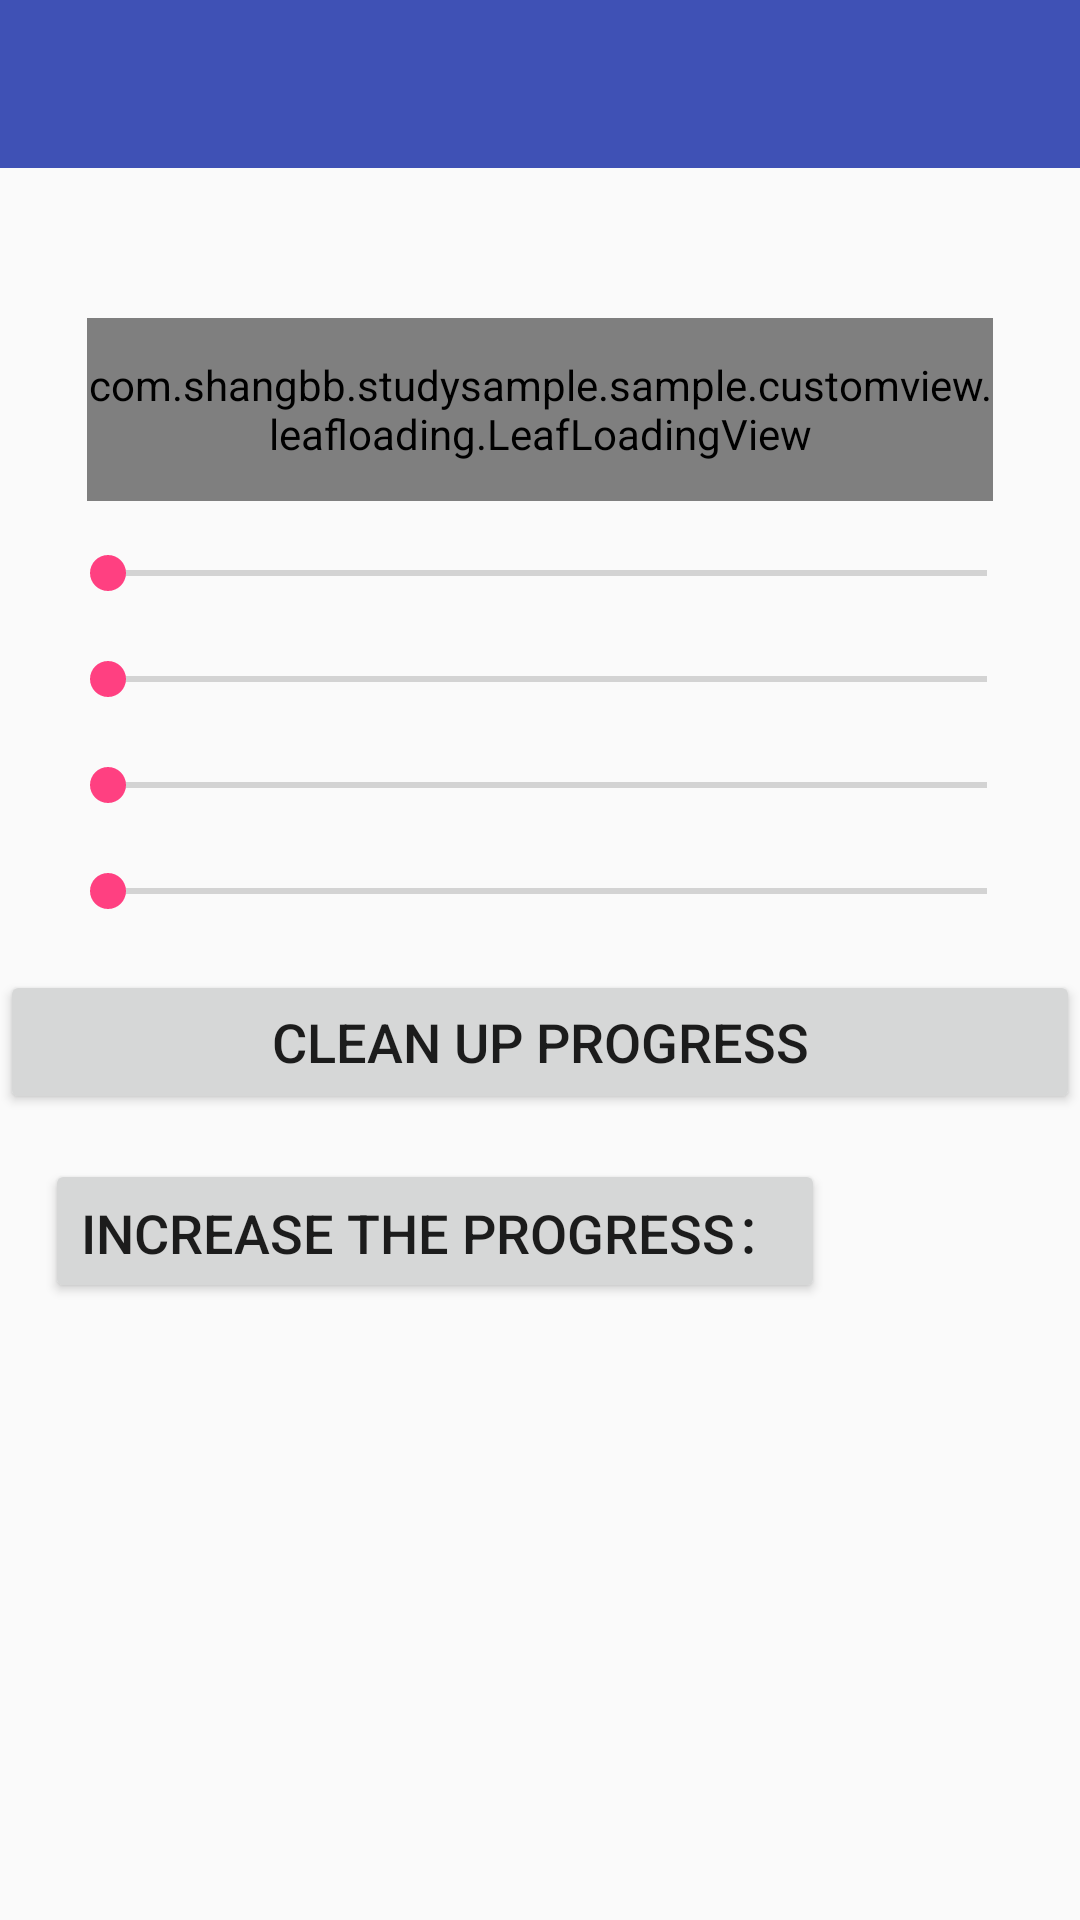

The Android layout XML behind this screen, and the referenced resources:
<!-- AndroidManifest.xml: application theme AppTheme -->
<!-- res/layout/activity_leafloading_view.xml -->
<?xml version="1.0" encoding="utf-8"?>
<LinearLayout xmlns:android="http://schemas.android.com/apk/res/android"
              android:orientation="vertical"
              android:layout_width="match_parent"
              android:layout_height="match_parent">

    <include layout="@layout/toolbar"/>

    <RelativeLayout
        android:id="@+id/leaf_content"
        android:layout_width="match_parent"
        android:layout_height="wrap_content"
        android:layout_marginTop="50dp" >

        <com.shangbb.studysample.sample.customview.leafloading.LeafLoadingView
            android:id="@+id/leaf_loading"
            android:layout_width="302dp"
            android:layout_height="61dp"
            android:layout_centerHorizontal="true" />

        <ImageView
            android:id="@+id/fan_pic"
            android:layout_width="wrap_content"
            android:layout_height="wrap_content"
            android:layout_alignParentRight="true"
            android:layout_centerVertical="true"
            android:layout_marginRight="35dp"
            android:src="@drawable/fengshan" />
    </RelativeLayout>

    <ScrollView
        android:layout_width="match_parent"
        android:layout_height="match_parent" >

        <LinearLayout
            android:layout_width="match_parent"
            android:layout_height="wrap_content"
            android:orientation="vertical" >

            <LinearLayout
                android:id="@+id/seek_content_one"
                android:layout_width="match_parent"
                android:layout_height="wrap_content"
                android:layout_marginLeft="15dp"
                android:layout_marginRight="15dp"
                android:layout_marginTop="15dp" >

                <TextView
                    android:id="@+id/text_ampair"
                    android:layout_width="wrap_content"
                    android:layout_height="wrap_content"
                    android:layout_gravity="center_vertical"
                    android:textColor="#ffffa800"
                    android:textSize="15sp" />

                <SeekBar
                    android:id="@+id/seekBar_ampair"
                    android:layout_width="0dp"
                    android:layout_height="wrap_content"
                    android:layout_marginLeft="5dp"
                    android:layout_weight="1" />
            </LinearLayout>

            <LinearLayout
                android:layout_width="match_parent"
                android:layout_height="wrap_content"
                android:layout_marginLeft="15dp"
                android:layout_marginRight="15dp"
                android:layout_marginTop="15dp"
                android:orientation="horizontal" >

                <TextView
                    android:id="@+id/text_disparity"
                    android:layout_width="wrap_content"
                    android:layout_height="wrap_content"
                    android:layout_gravity="center_vertical"
                    android:textColor="#ffffa800"
                    android:textSize="15sp" />

                <SeekBar
                    android:id="@+id/seekBar_distance"
                    android:layout_width="0dp"
                    android:layout_height="wrap_content"
                    android:layout_marginLeft="5dp"
                    android:layout_weight="1" />
            </LinearLayout>

            <LinearLayout
                android:layout_width="match_parent"
                android:layout_height="wrap_content"
                android:layout_marginLeft="15dp"
                android:layout_marginRight="15dp"
                android:layout_marginTop="15dp"
                android:orientation="horizontal" >

                <TextView
                    android:id="@+id/text_float_time"
                    android:layout_width="wrap_content"
                    android:layout_height="wrap_content"
                    android:layout_gravity="center_vertical"
                    android:textColor="#ffffa800"
                    android:textSize="15sp" />

                <SeekBar
                    android:id="@+id/seekBar_float_time"
                    android:layout_width="0dp"
                    android:layout_height="wrap_content"
                    android:layout_marginLeft="5dp"
                    android:layout_weight="1" />
            </LinearLayout>

            <LinearLayout
                android:layout_width="match_parent"
                android:layout_height="wrap_content"
                android:layout_marginLeft="15dp"
                android:layout_marginRight="15dp"
                android:layout_marginTop="15dp"
                android:orientation="horizontal" >

                <TextView
                    android:id="@+id/text_rotate_time"
                    android:layout_width="wrap_content"
                    android:layout_height="wrap_content"
                    android:layout_gravity="center_vertical"
                    android:textColor="#ffffa800"
                    android:textSize="15sp" />

                <SeekBar
                    android:id="@+id/seekBar_rotate_time"
                    android:layout_width="0dp"
                    android:layout_height="wrap_content"
                    android:layout_marginLeft="5dp"
                    android:layout_weight="1" />
            </LinearLayout>

            <Button
                android:id="@+id/clear_progress"
                android:layout_width="match_parent"
                android:layout_height="wrap_content"
                android:layout_marginTop="15dp"
                android:text="@string/delete_progress_btn_text"
                android:textSize="18sp" />

            <LinearLayout
                android:layout_width="match_parent"
                android:layout_height="wrap_content"
                android:layout_marginLeft="15dp"
                android:layout_marginRight="15dp"
                android:layout_marginTop="15dp"
                android:orientation="horizontal" >

                <Button
                    android:id="@+id/add_progress"
                    android:layout_width="wrap_content"
                    android:layout_height="wrap_content"
                    android:text="@string/increase_the_progress_btn_text"
                    android:textSize="18sp" />

                <TextView
                    android:id="@+id/text_progress"
                    android:layout_width="wrap_content"
                    android:layout_height="wrap_content"
                    android:layout_gravity="center_vertical"
                    android:textColor="#ffffa800"
                    android:textSize="15sp" />
            </LinearLayout>
        </LinearLayout>
    </ScrollView>

</LinearLayout>
<!-- res/layout/toolbar.xml (included above) -->
<?xml version="1.0" encoding="utf-8"?>
<RelativeLayout xmlns:android="http://schemas.android.com/apk/res/android"
                xmlns:tools="http://schemas.android.com/tools"
                android:layout_width="match_parent"
                android:layout_height="wrap_content">

    <android.support.v7.widget.Toolbar
        android:id="@+id/toolbar"
        android:layout_width="match_parent"
        android:layout_height="wrap_content"
        android:background="?attr/colorPrimary"
        android:fitsSystemWindows="true"
        android:minHeight="?attr/actionBarSize">

        <TextView
            android:id="@+id/toolbar_center_title"
            android:layout_width="wrap_content"
            android:layout_height="wrap_content"
            android:layout_gravity="center"
            android:textColor="@android:color/white"
            android:textSize="@dimen/text_size_large"
            android:textStyle="bold"
            android:visibility="gone"
            tools:text="标题"/>

        <ImageView
            android:id="@+id/toolbar_right_iv"
            android:layout_width="wrap_content"
            android:layout_height="wrap_content"
            android:layout_gravity="right"
            android:layout_marginRight="10dp"
            android:padding="10dp"
            android:visibility="gone"/>

        <CheckBox
            android:id="@+id/toolbar_checkbox"
            android:layout_width="wrap_content"
            android:layout_height="wrap_content"
            android:layout_gravity="center_vertical"
            android:layout_margin="6dp"
            android:padding="10dp"
            android:text="0 已选择"
            android:textColor="@android:color/white"
            android:textSize="@dimen/text_size_medium"
            android:visibility="gone"/>

        <TextView
            android:id="@+id/toolbar_right_tv"
            android:layout_width="wrap_content"
            android:layout_height="wrap_content"
            android:layout_gravity="right"
            android:layout_marginRight="10dp"
            android:padding="10dp"
            android:textColor="@android:color/white"
            android:textSize="@dimen/text_size_medium"
            android:textStyle="bold"
            android:visibility="gone"
            tools:text="完成"/>

    </android.support.v7.widget.Toolbar>

</RelativeLayout>
<!-- resources referenced by this layout -->
<resources>
  <dimen name="text_size_large">22sp</dimen>
  <dimen name="text_size_medium">18sp</dimen>
  <string name="delete_progress_btn_text">Clean up progress</string>
  <string name="increase_the_progress_btn_text">Increase the progress： </string>
  <style name="AppTheme" parent="@style/BaseAppTheme">
          
      </style>
  <style name="BaseAppTheme" parent="Theme.AppCompat.Light.NoActionBar">
          
          <item name="colorPrimary">@color/colorPrimary</item>
          
          <item name="colorPrimaryDark">@color/colorPrimaryDark</item>
          
          <item name="colorAccent">@color/colorAccent</item>
          
          
          
          
      </style>
  <color name="colorPrimary">#3F51B5</color>
  <color name="colorPrimaryDark">#303F9F</color>
  <color name="colorAccent">#FF4081</color>
</resources>
